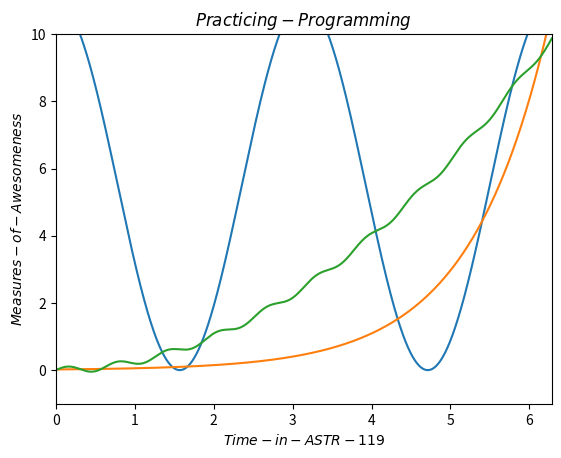

Source code (Python):
%matplotlib inline
import numpy as np
import matplotlib.pyplot as plt

#define the array of x = [0,2*pi] inclusive with 1000 values
x = np.linspace(0,2*np.pi,1000)

#define the following functions
y = 5.5 * np.cos(2*x) + 5.5
z = 0.02 * np.exp(x)
w = (0.25 * x**2) + (0.1*np.sin(10*x))

#Plotting the 3 functions on the same graph
plt.plot(x,y)
plt.plot(x,z)
plt.plot(x,w)

#Setting the ranges shown on the graph
plt.xlim([0,2*np.pi])
plt.ylim([-1,10])

#Labeling the graph
plt.title(r'$Practicing-Programming$')
plt.xlabel(r'$Time-in-ASTR-119$')
plt.ylabel(r'$Measures-of-Awesomeness$')
plt.show()

